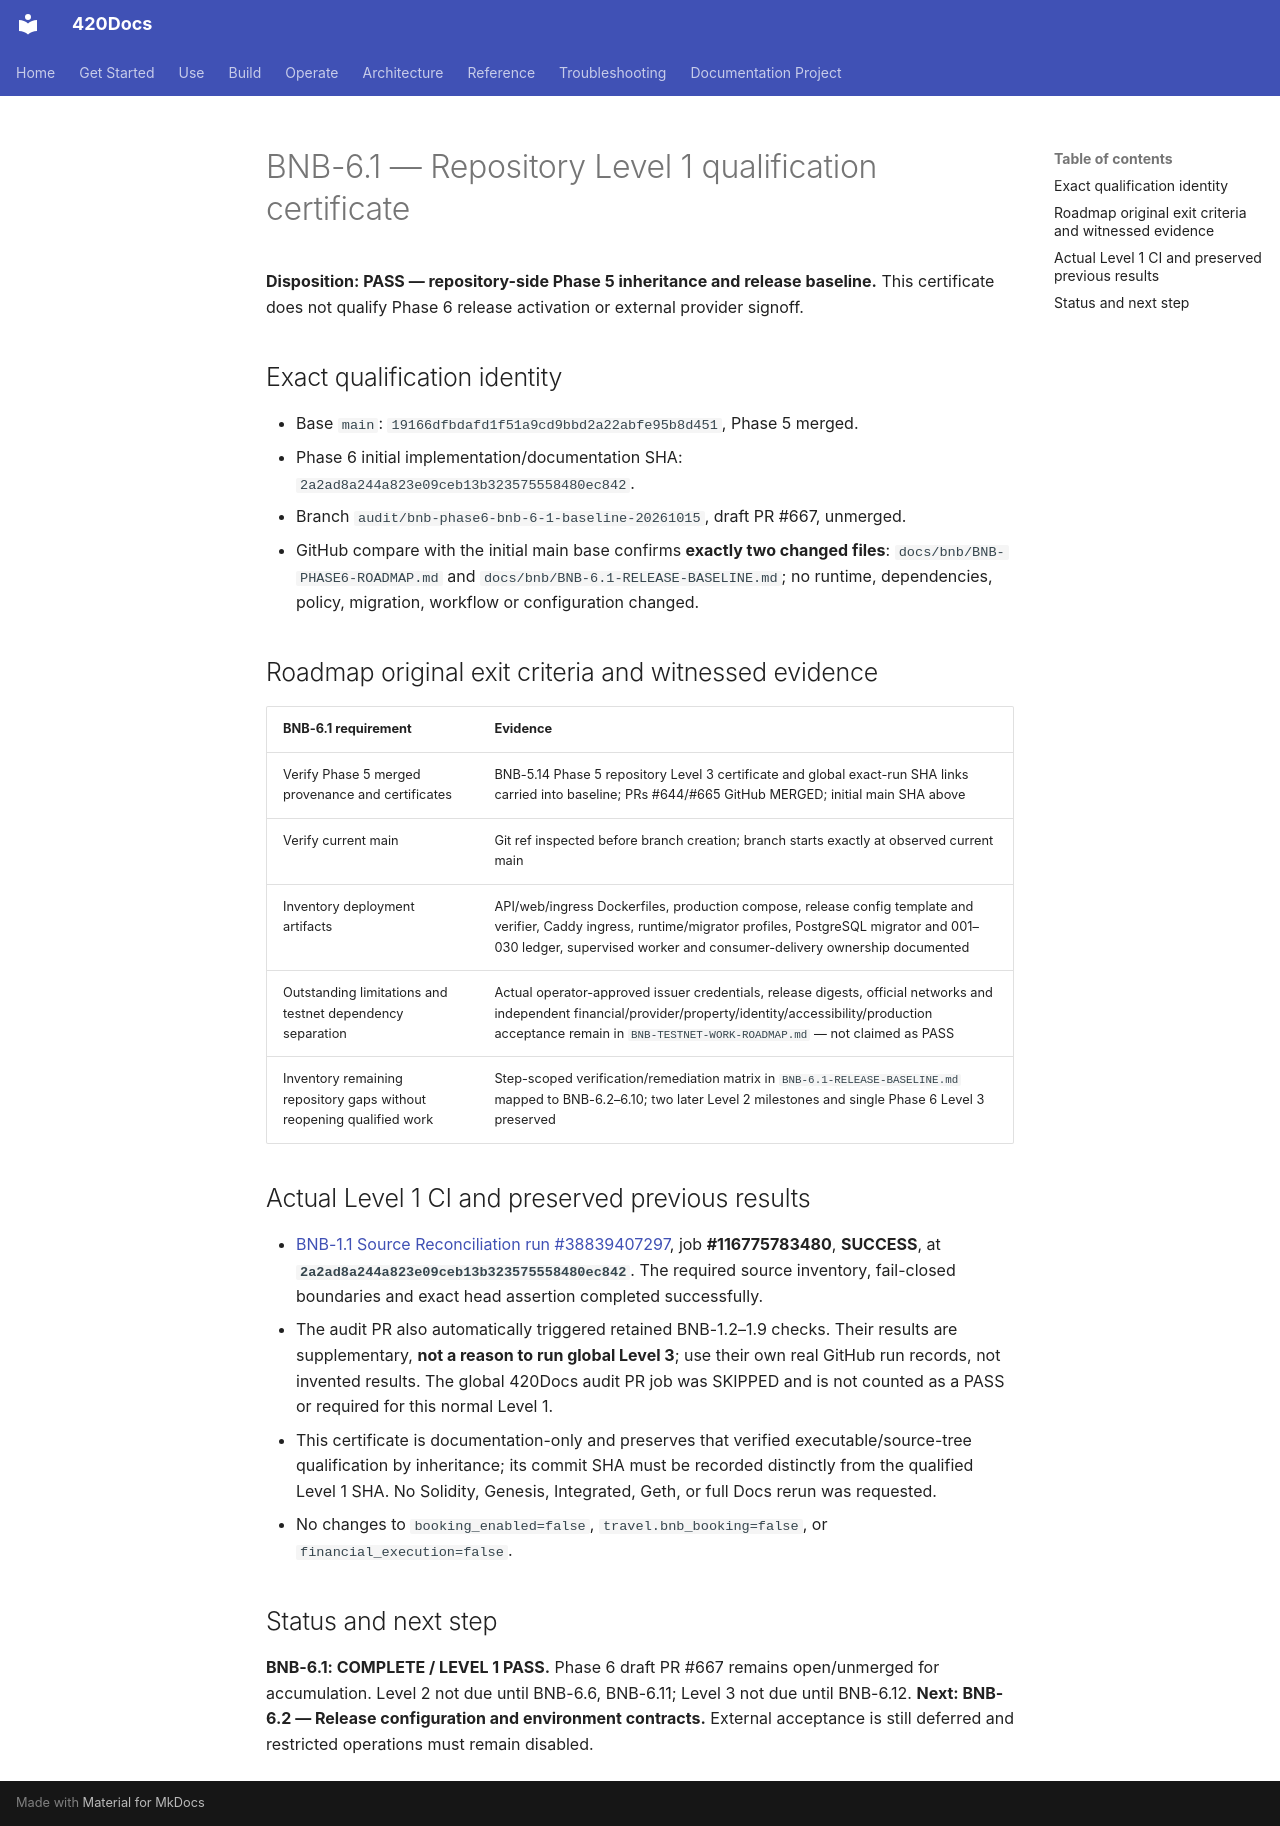

repository: abvhiael/420-integrated-v0.1 · page: bnb/BNB-6.1-LEVEL1-CERTIFICATE/index.html · generator: mkdocs

# BNB-6.1 — Repository Level 1 qualification certificate

**Disposition: PASS — repository-side Phase 5 inheritance and release baseline.** This certificate does not qualify Phase 6 release activation or external provider signoff.

## Exact qualification identity

- Base `main`: `19166dfbdafd1f51a9cd9bbd2a22abfe95b8d451`, Phase 5 merged.
- Phase 6 initial implementation/documentation SHA: `2a2ad8a244a823e09ceb13b323575558480ec842`.
- Branch `audit/bnb-phase6-bnb-6-1-baseline-20261015`, draft PR #667, unmerged.
- GitHub compare with the initial main base confirms **exactly two changed files**: `docs/bnb/BNB-PHASE6-ROADMAP.md` and `docs/bnb/BNB-6.1-RELEASE-BASELINE.md`; no runtime, dependencies, policy, migration, workflow or configuration changed.

## Roadmap original exit criteria and witnessed evidence

| BNB-6.1 requirement | Evidence |
| --- | --- |
| Verify Phase 5 merged provenance and certificates | BNB-5.14 Phase 5 repository Level 3 certificate and global exact-run SHA links carried into baseline; PRs #644/#665 GitHub MERGED; initial main SHA above |
| Verify current main | Git ref inspected before branch creation; branch starts exactly at observed current main |
| Inventory deployment artifacts | API/web/ingress Dockerfiles, production compose, release config template and verifier, Caddy ingress, runtime/migrator profiles, PostgreSQL migrator and 001–030 ledger, supervised worker and consumer-delivery ownership documented |
| Outstanding limitations and testnet dependency separation | Actual operator-approved issuer credentials, release digests, official networks and independent financial/provider/property/identity/accessibility/production acceptance remain in `BNB-TESTNET-WORK-ROADMAP.md` — not claimed as PASS |
| Inventory remaining repository gaps without reopening qualified work | Step-scoped verification/remediation matrix in `BNB-6.1-RELEASE-BASELINE.md` mapped to BNB-6.2–6.10; two later Level 2 milestones and single Phase 6 Level 3 preserved |

## Actual Level 1 CI and preserved previous results

- [BNB-1.1 Source Reconciliation run #38839407297](https://github.com/abvhiael/420-integrated-v0.1/actions/runs/38839407297), job **#116775783480**, **SUCCESS**, at **`2a2ad8a244a823e09ceb13b323575558480ec842`**. The required source inventory, fail-closed boundaries and exact head assertion completed successfully.
- The audit PR also automatically triggered retained BNB-1.2–1.9 checks. Their results are supplementary, **not a reason to run global Level 3**; use their own real GitHub run records, not invented results. The global 420Docs audit PR job was SKIPPED and is not counted as a PASS or required for this normal Level 1.
- This certificate is documentation-only and preserves that verified executable/source-tree qualification by inheritance; its commit SHA must be recorded distinctly from the qualified Level 1 SHA. No Solidity, Genesis, Integrated, Geth, or full Docs rerun was requested.
- No changes to `booking_enabled=false`, `travel.bnb_booking=false`, or `financial_execution=false`.

## Status and next step

**BNB-6.1: COMPLETE / LEVEL 1 PASS.** Phase 6 draft PR #667 remains open/unmerged for accumulation. Level 2 not due until BNB-6.6, BNB-6.11; Level 3 not due until BNB-6.12. **Next: BNB-6.2 — Release configuration and environment contracts.** External acceptance is still deferred and restricted operations must remain disabled.
